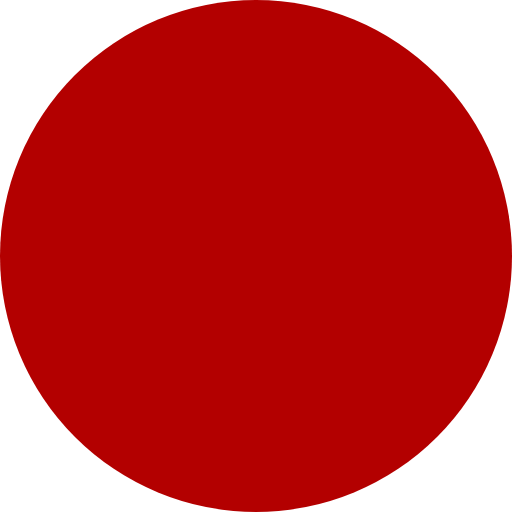
t = 0.00 s
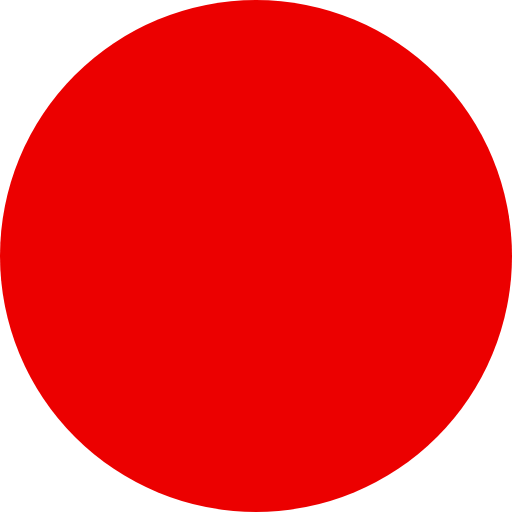
t = 0.26 s
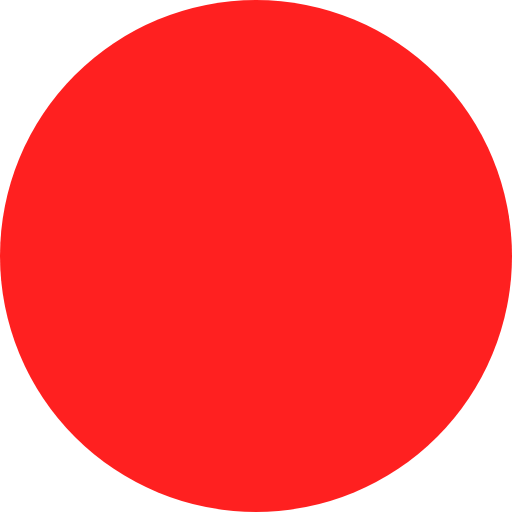
t = 0.49 s
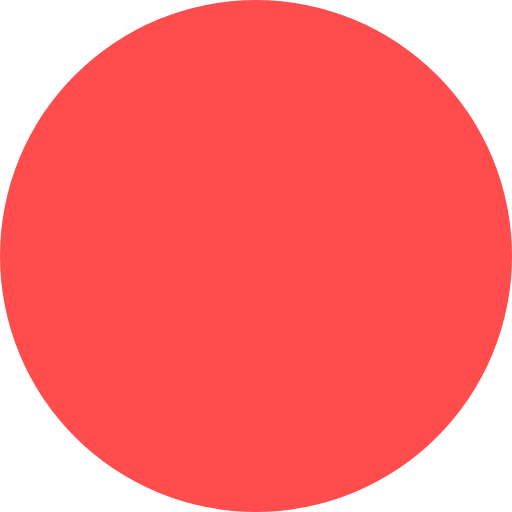
t = 0.75 s
t = 1.01 s: frame unchanged from t = 0.49 s, image omitted
t = 1.24 s: frame unchanged from t = 0.26 s, image omitted

The animated SVG that drew these frames (rendered in a browser with its animation timeline set to each time). Animation: 1 SMIL element (animate=1); one cycle of 1.50 s, repeats indefinitely.

<?xml version="1.0" encoding="UTF-8" standalone="no"?>
<svg width="50px" height="50px" viewBox="0 0 50 50" version="1.1" xmlns="http://www.w3.org/2000/svg" xmlns:xlink="http://www.w3.org/1999/xlink">
    <!-- Generator: Sketch 39.1 (31720) - http://www.bohemiancoding.com/sketch -->
    <title>Oval-1</title>
    <desc>Created with Sketch.</desc>
    <defs></defs>
    <g id="Page-1" stroke="none" stroke-width="1" fill="none" fill-rule="evenodd">
        <g id="stop1" fill="#B30000">
            <circle id="Oval-1" cx="25" cy="25" r="25">
              <animate
                attributeType="XML"
                attributeName="fill"
                values="#B30000;#CC0000;#E60000;#FF0000;#FF1A1A;#FF3333;#FF4D4D;#FF4D4D;#FF3333;#FF1A1A;#FF0000;#E60000;#CC0000;#B30000"
                dur="1.5s"
                repeatCount="indefinite"/> 
            </circle>
        </g>
    </g>
</svg>
